pico-8 play session: hold → + tap 🅾, after a click and taps of 🅾, ❎, 🅾+❎, 🅾 in the second before t = 0

[t = 1 s] hold → ~1s, tap 🅾 ~2×
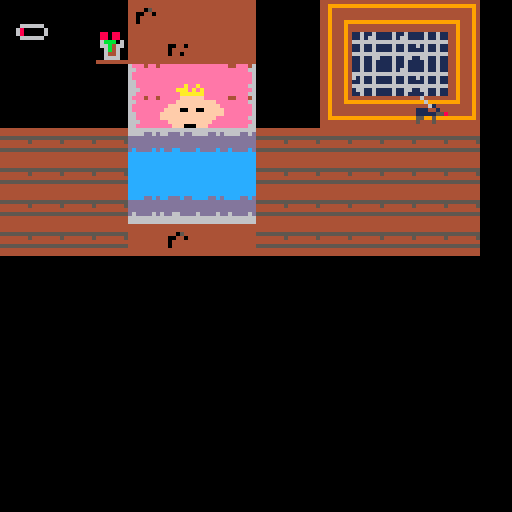

pico-8 cartridge
version 43
__lua__
function _init()
    state = 0
    diff_sel = 2
    diff_names = {"easy", "medium", "hard"}

    plx = 44
    ply = 23
    speed = 2
    hit_dist_x = 18
    hit_dist_y = 18

    sleeper_x = 48
    sleeper_y = 23

    anim_timer = 0
    current_spr = 1

    annoy_level = 0
    max_annoy = 100
    is_annoying = false

    game_won = false
    game_over = false

    sleeper_anger = 0
    is_warning = false
    warning_timer = 0

    is_swatting = false
    swat_timer = 0
    swat_frame = 1
    swat_sprs = {34, 35, 36}

    apply_difficulty(diff_sel)
end

function apply_difficulty(d)
    if d == 1 then
        speed_of_annoy = 2.5
        max_anger = 50
        anger_rate = 0.8
        swat_delay = 20
        swat_anim_speed = 5
    elseif d == 2 then
        speed_of_annoy = 2
        max_anger = 35
        anger_rate = 1.2
        swat_delay = 15
        swat_anim_speed = 3
    elseif d == 3 then
        speed_of_annoy = 1.5
        max_anger = 20
        anger_rate = 1.8
        swat_delay = 10
        swat_anim_speed = 2
    end
end

function start_game()
    plx = 44
    ply = 23
    annoy_level = 0
    sleeper_anger = 0
    is_annoying = false
    is_warning = false
    is_swatting = false
    game_won = false
    game_over = false
    apply_difficulty(diff_sel)
    state = 1
end

function update_menu()
    if btnp(⬅️) or btnp(⬆️) then
        diff_sel -= 1
        if (diff_sel < 1) diff_sel = 3
        sfx(0)
    end
    if btnp(➡️) or btnp(⬇️) then
        diff_sel += 1
        if (diff_sel > 3) diff_sel = 1
        sfx(0)
    end
    if btnp(❎) or btnp(🅾️) then
        start_game()
        sfx(1)
    end
end

function update_player()
    if (btn(⬅️)) plx -= speed
    if (btn(➡️)) plx += speed

    if (plx < 0) plx = 0
    if (plx > 120) plx = 120

    anim_timer += 1
    if anim_timer % 4 == 0 then
        if current_spr == 1 then
            current_spr = 2
        else
            current_spr = 1
        end
    end
end

function update_annoyance()
    local is_near = abs(plx - sleeper_x) < 14 and abs(ply - sleeper_y) < 20

    if is_near and btn(❎) then
        if not is_annoying then
            sfx(0)
        end
        is_annoying = true

        if annoy_level < max_annoy then
            annoy_level += speed_of_annoy
            if annoy_level >= max_annoy then
                annoy_level = max_annoy
                sfx(1)
                game_won = true
            end
        end

        if not is_warning and not is_swatting then
            sleeper_anger += anger_rate
            if sleeper_anger >= max_anger then
                sleeper_anger = max_anger
                is_warning = true
                warning_timer = swat_delay
            end
        end
    else
        is_annoying = false
        if sleeper_anger > 0 and not is_warning and not is_swatting then
            sleeper_anger -= 0.3
            if (sleeper_anger < 0) sleeper_anger = 0
        end
    end
end

function update_swat()
    if is_warning then
        warning_timer -= 1
        if warning_timer <= 0 then
            is_warning = false
            is_swatting = true
            swat_timer = 0
            swat_frame = 1
        end
    elseif is_swatting then
        swat_timer += 1
        if swat_timer % swat_anim_speed == 0 then
            swat_frame += 1
            if swat_frame > #swat_sprs then
                is_swatting = false
                sleeper_anger = 0
            end
        end

        local is_near_hit = abs(plx - sleeper_x) < hit_dist_x and abs(ply - sleeper_y) < hit_dist_y
        if is_swatting and is_near_hit then
            game_over = true
            sfx(2)
        end
    end
end

function draw_menu()
    rectfill(12, 20, 116, 108, 0)
    rect(11, 19, 117, 109, 7)

    print("mosquito attack", 32, 32, 10)
    print("select difficulty:", 26, 48, 7)

    for i = 1, #diff_names do
        local col = 6
        local prefix = " "
        if i == diff_sel then
            col = 10
            prefix = ">"
        end
        print(prefix .. diff_names[i], 44, 58 + (i * 10), col)
    end

    print("press x/z to start", 26, 96, 5)
end

function draw_map()
    map(43, 20, 0, 0, 16, 8)
end

function draw_player()
    local flip = false
    if btn(⬅️) then
        flip = true
    end
    spr(current_spr, plx, ply, 1, 1, flip)

    if is_annoying and not game_won and not game_over then
        print("zzz!", plx + 6, ply - 5, 10)
    end
end

function draw_sleeper()
    if is_warning then
        print("!", sleeper_x + 4, sleeper_y - 8, 8)
    elseif is_swatting then
        local s = swat_sprs[swat_frame] or swat_sprs[1]
        spr(s, sleeper_x, sleeper_y)
    end
end

function draw_annoy_bar()
    local bar_x = 4
    local bar_y = 4
    local max_width = 6
    local current_width = (annoy_level / max_annoy) * max_width
    if current_width > 0 then
        rectfill(bar_x + 1, bar_y + 2, bar_x + 1 + current_width, bar_y + 5, 8)
    end

    spr(32, bar_x, bar_y)
end

function draw_win_screen()
    rectfill(16, 35, 112, 85, 0)
    rect(15, 34, 113, 86, 7)
    print("you win!", 48, 45, 10)
    print("play again?", 42, 58, 7)
    print("press z/x", 46, 70, 6)
end

function draw_game_over()
    rectfill(16, 35, 112, 85, 0)
    rect(15, 34, 113, 86, 8)
    print("game over!", 44, 45, 8)
    print("you got swatted!", 30, 58, 7)
    print("press z/x", 46, 70, 6)
end

function _update()
    if state == 0 then
        update_menu()
    elseif state == 1 then
        if game_won or game_over then
            if btnp(🅾️) or btnp(❎) then
                state = 0
            end
        else
            update_player()
            update_annoyance()
            update_swat()
        end
    end
end

function _draw()
    cls(0)

    if state == 0 then
        draw_menu()
    elseif state == 1 then
        draw_map()
        draw_player()
        draw_sleeper()
        draw_annoy_bar()

        if game_won then
            draw_win_screen()
        elseif game_over then
            draw_game_over()
        end
    end
end
__gfx__
0000000000000000000000004444444444444444444444444444444499999999cccccccc6666666666666666eeeeeeeeeeeeeeeeeeeeeffffffeeeee00000000
0000000000000000060000004444444444444444444444444444444499999999cccccccc66ddd6dd6666dd6deeeeeeeeeeeeeeeeeeeeffffffffffee00000000
0070070006600000006000004444444444440544444444444400000499999999ccccccccddddddddddddddddeeeeeeeeeeeeeeeeeefffffffffffffe00000000
0007700000061000000610004444444444004404440044044444444499999999ccccccccddddddddddddddddeeeeeeeeeeeeeeeeeffff00ff00fffff00000000
0007700011100100111001004444444444044444440444444444444499999999ccccccccddddddddddddddddeeeeeeeeeeeeeeeeffffffffffffffff00000000
0070070011111558111115584444444444044444440440444400404499999999cccccccccddccddddcddddcdeeeeeeaeeaeeeeeeffffffffffffffee00000000
0000000055005000550050004444444444444444444444444444444499999999cccccccccccccccccccccccceeeeaaaeaeaeeeeeeefffffffffffeee00000000
0000000050005000500050004444444444444444444444444444444499999999cccccccccccccccccccccccceeeeeaaaaaaeeeeeeeefff000fffeeee00000000
cccccccccccccccce44eee466eee4ee4116116111161161144944494444444444494449444444444444444444444444400000000088088004444444400000000
ccccddcdccdddcddeeeeee6666eeeeee116116111161661144944494999999994494449900000000449999999999999400000000088088004444444400000000
ddddddddddddddddeeeeeee66eeeeeee66666666666666664494449444444444449444444444444444944444444444940000000006bbb0605555555500000000
ddddddddddddddddeeeeeee66eeeeeee616116111161161144944494444444444494444444404444449444444444449400000000066b46604444444500000000
ddddddddddddddddeeeeeee666eeeeee116116111161161144944494444444444494444444444444449444444444449400000000006b46004444444400000000
d6dddd6d6dd66dddeeeeee6666eeeeee666666666666666644944494999999994499999900000000449444999994449400000000006446005555555500000000
6666666666666666eeeeeee6666eeeee166116111161166144944494444444444444444444444444449444944494449400000000006666004444444400000000
6666666666666666eeeeee6666eeeeee116116111161161144944494444444444444444444444444449444944494449400000000444444444444444400000000
000000004494449400ff0000ff000000000000000000000000000000000000000000000000000000000000000000000000000000000000000000000000000000
000000009994449400ff000000f00000000000000000000000000000000000000000000000000000000000000000000000000000000000000000000000000000
06666660444444940fff0000f00f0000000000000000000000000000000000000000000000000000000000000000000000000000000000000000000000000000
60000006444444940fff0000ff0f0000000000000000000000000000000000000000000000000000000000000000000000000000000000000000000000000000
60000006444444940fff00000ffff000000000000000000000000000000000000000000000000000000000000000000000000000000000000000000000000000
06666660999999940fff0000ffffff00000000000000000000000000000000000000000000000000000000000000000000000000000000000000000000000000
000000004444444400ff000000fffff000ffffff0000000000000000000000000000000000000000000000000000000000000000000000000000000000000000
000000004444444400ff000000ffffffffffffff0000000000000000000000000000000000000000000000000000000000000000000000000000000000000000
__map__
0000000000000000000000000000000000000000000000000000000000000000000000000000000000000000000000000000000000000000000000000000000000000000000000000000000000000000000000000000000000000000000000000000000000000000000000000000000000000000000000000000000000000000
0000000000000000000000000000000000000000000000000000000000000000000000000000000000000000000000000000000000000000000000000000000000000000000000000000000000000000000000000000000000000000000000000000000000000000000000000000000000000000000000000000000000000000
0000000000000000000000000000000000000000000000000000000000000000000000000000000000000000000000000000000000000000000000000000000000000000000000000000000000000000000000000000000000000000000000000000000000000000000000000000000000000000000000000000000000000000
0000000000000000000000000000000000000000000000000000000000000000000000000000000000000000000000000000000000000000000000000000000000000000000000000000000000000000000000000000000000000000000000000000000000000000000000000000000000000000000000000000000000000000
0000000000000000000000000000000000000000000000000000000000000000000000000000000000000000000000000000000000000000000000000000000000000000000000000000000000000000000000000000000000000000000000000000000000000000000000000000000000000000000000000000000000000000
0000000000000000000000000000000000000000000000000000000000000000000000000000000000000000000000000000000000000000000000000000000000000000000000000000000000000000000000000000000000000000000000000000000000000000000000000000000000000000000000000000000000000000
0000000000000000000000000000000000000000000000000000000000000000000000000000000000000000000000000000000000000000000000000000000000000000000000000000000000000000000000000000000000000000000000000000000000000000000000000000000000000000000000000000000000000000
0000000000000000000000000000000000000000000000000000000000000000000000000000000000000000000000000000000000000000000000000000000000000000000000000000000000000000000000000000000000000000000000000000000000000000000000000000000000000000000000000000000000000000
0000000000000000000000000000000000000000000000000000000000000000000000000000000000000000000000000000000000000000000000000000000000000000000000000000000000000000000000000000000000000000000000000000000000000000000000000000000000000000000000000000000000000000
0000000000000000000000000000000000000000000000000000000000000000000000000000000000000000000000000000000000000000000000000000000000000000000000000000000000000000000000000000000000000000000000000000000000000000000000000000000000000000000000000000000000000000
0000000000000000000000000000000000000000000000000000000000000000000000000000000000000000000000000000000000000000000000000000000000000000000000000000000000000000000000000000000000000000000000000000000000000000000000000000000000000000000000000000000000000000
0000000000000000000000000000000000000000000000000000000000000000000000000000000000000000000000000000000000000000000000000000000000000000000000000000000000000000000000000000000000000000000000000000000000000000000000000000000000000000000000000000000000000000
0000000000000000000000000000000000000000000000000000000000000000000000000000000000000000000000000000000000000000000000000000000000000000000000000000000000000000000000000000000000000000000000000000000000000000000000000000000000000000000000000000000000000000
0000000000000000000000000000000000000000000000000000000000000000000000000000000000000000000000000000000000000000000000000000000000000000000000000000000000000000000000000000000000000000000000000000000000000000000000000000000000000000000000000000000000000000
0000000000000000000000000000000000000000000000000000000000000000000000000000000000000000000000000000000000000000000000000000000000000000000000000000000000000000000000000000000000000000000000000000000000000000000000000000000000000000000000000000000000000000
0000000000000000000000000000000000000000000000000000000000000000000000000000000000000000000000000000000000000000000000000000000000000000000000000000000000000000000000000000000000000000000000000000000000000000000000000000000000000000000000000000000000000000
0000000000000000000000000000000000000000000000000000000000000000000000000000000000000000000000000000000000000000000000000000000000000000000000000000000000000000000000000000000000000000000000000000000000000000000000000000000000000000000000000000000000000000
0000000000000000000000000000000000000000000000000000000000000000000000000000000000000000000000000000000000000000000000000000000000000000000000000000000000000000000000000000000000000000000000000000000000000000000000000000000000000000000000000000000000000000
0000000000000000000000000000000000000000000000000000000000000000000000000000000000000000000000000000000000000000000000000000000000000000000000000000000000000000000000000000000000000000000000000000000000000000000000000000000000000000000000000000000000000000
0000000000000000000000000000000000000000000000000000000000000000000000000000000000000000000000000000000000000000000000000000000000000000000000000000000000000000000000000000000000000000000000000000000000000000000000000000000000000000000000000000000000000000
00000000000000000000000000000000000000000000000000000000000000000000000000000000000000000000000403030300001a1717171b00000000000000000000000000000000000000000000000000000000000000000000000000000000000000000000000000000000000000000000000000000000000000000000
000000000000000000000000000000000000000000000000000000000000000000000000000000000000000000001d030503030000161515141600000000000000000000000000000000000000000000000000000000000000000000000000000000000000000000000000000000000000000000000000000000000000000000
000000000000000000000000000000000000000000000000000000000000000000000000000000000000000000001c130b0c120000161415141600000000000000000000000000000000000000000000000000000000000000000000000000000000000000000000000000000000000000000000000000000000000000000000
0000000000000000000000000000000000000000000000000000000000000000000000000000000000000000000000130d0e120000181717172100000000000000000000000000000000000000000000000000000000000000000000000000000000000000000000000000000000000000000000000000000000000000000000
0000000000000000000000000000000000000000000000000000000000000000000000000000000000001e1e1e1e1e0a090a0a1e1e1e1e1e1e1e00000000000000000000000000000000000000000000000000000000000000000000000000000000000000000000000000000000000000000000000000000000000000000000
0000000000000000000000000000000000000000000000000000000000000000000000000000000000001e1e1e1e1e080808081e1e1e1e1e1e1e00000000000000000000000000000000000000000000000000000000000000000000000000000000000000000000000000000000000000000000000000000000000000000000
0000000000000000000000000000000000000000000000000000000000000000000000000000000000001e1e1e1e1e101110101e1e1e1e1e1e1e00000000000000000000000000000000000000000000000000000000000000000000000000000000000000000000000000000000000000000000000000000000000000000000
0000000000000000000000000000000000000000000000000000000000000000000000000000000000001e1e1e1e1e030403031e1e1e1e1e1e1e00000000000000000000000000000000000000000000000000000000000000000000000000000000000000000000000000000000000000000000000000000000000000000000
0000000000000000000000000000000000000000000000000000000000000000000000000000000000001e1e1e1e1e030303031e1e1e1e1e1e1e00000000000000000000000000000000000000000000000000000000000000000000000000000000000000000000000000000000000000000000000000000000000000000000
0000000000000000000000000000000000000000000000000000000000000000000000000000000000000000000000050306030000000000000000000000000000000000000000000000000000000000000000000000000000000000000000000000000000000000000000000000000000000000000000000000000000000000
0000000000000000000000000000000000000000000000000000000000000000000000000000000000000000000000030303030000000000000000000000000000000000000000000000000000000000000000000000000000000000000000000000000000000000000000000000000000000000000000000000000000000000
